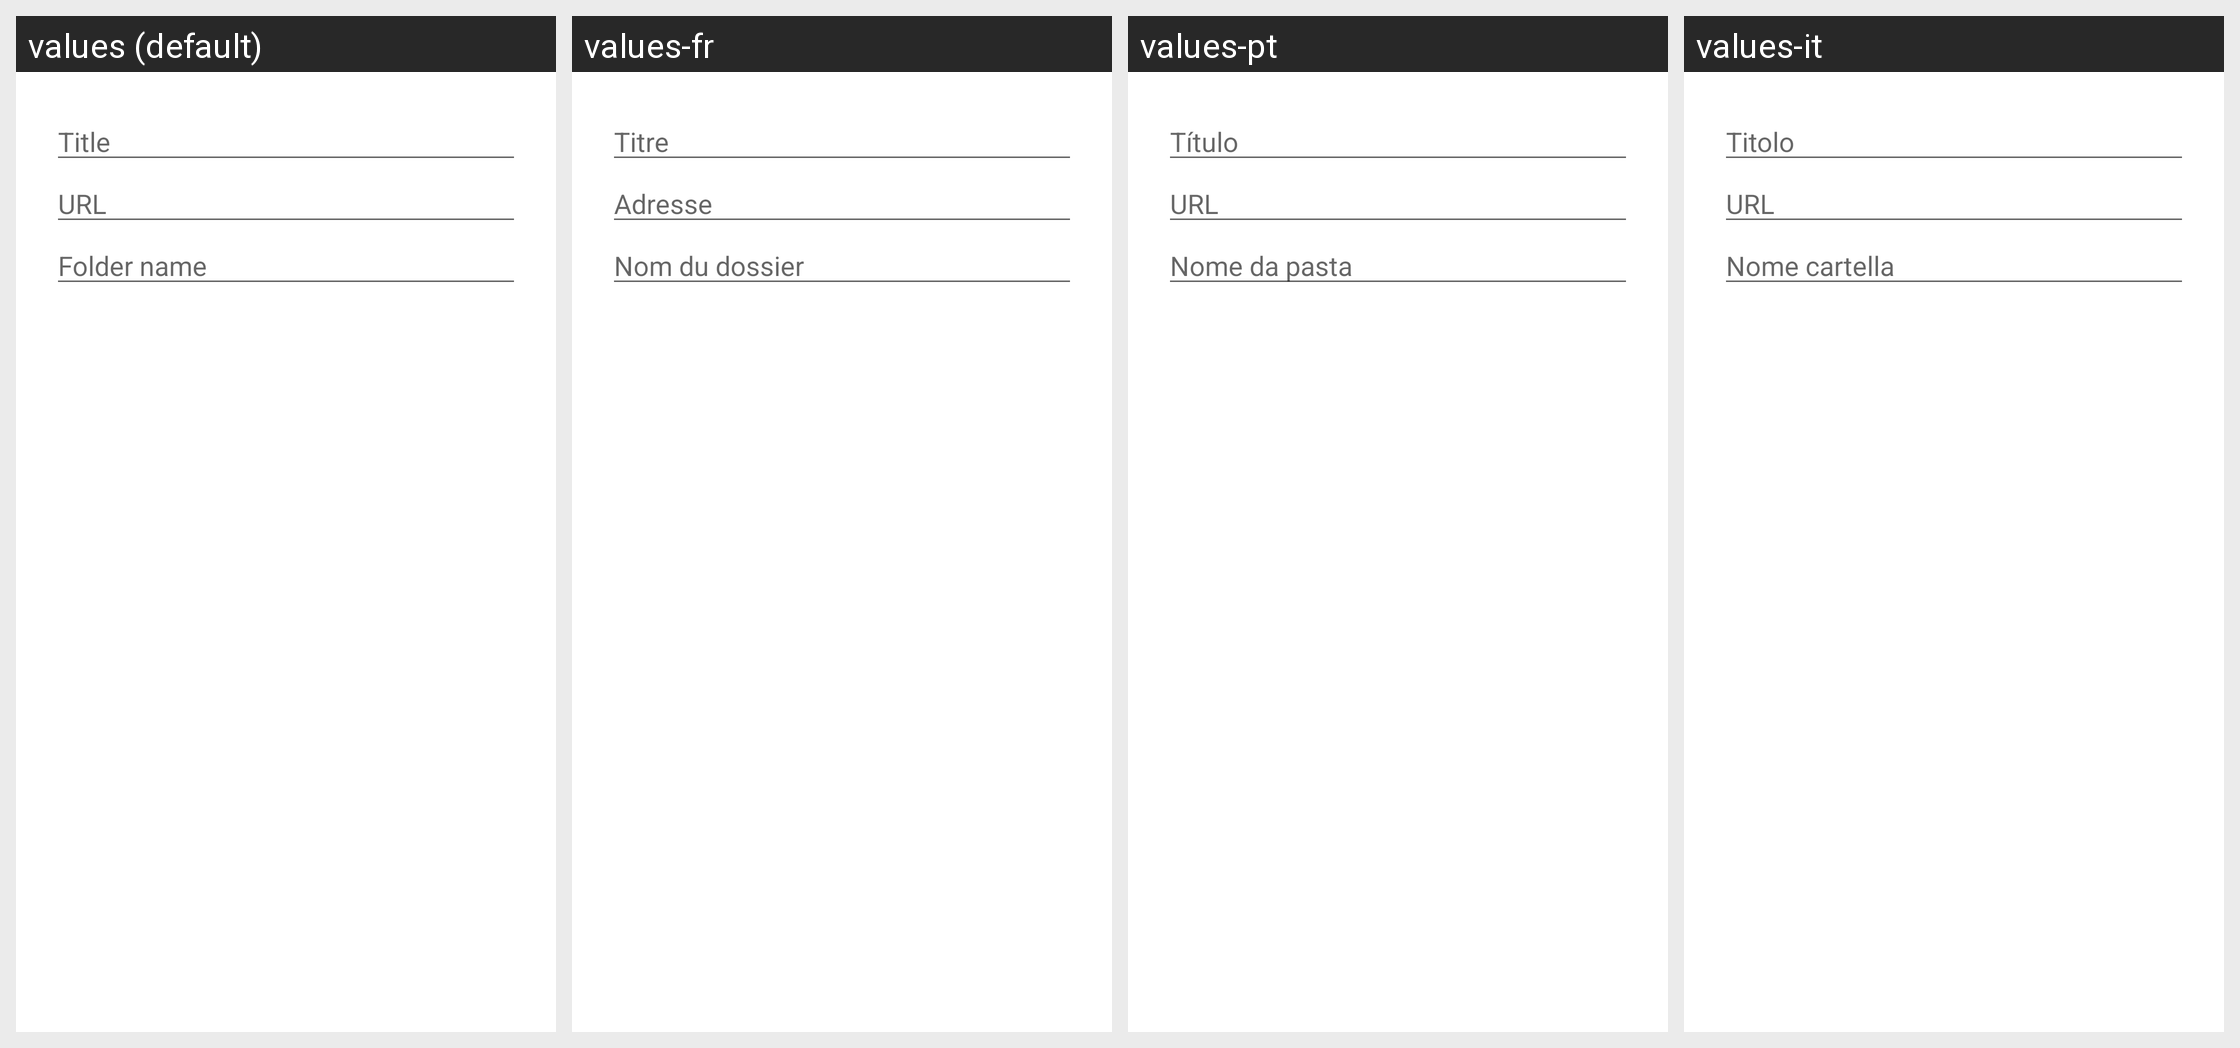

Translations of the strings shown on this Android screen, per locale in the grid:
Android screen res/layout/dialog_edit_bookmark.xml rendered under 4 locales, left to right: values (default), values-fr, values-pt, values-it. Device: Nexus 5 (rendered at 1080×1920; each locale shown at half size, 540×960, under a caption strip naming it); theme Theme.MaterialComponents.DayNight.NoActionBar.
Other locales in the repository, not shown: values-ar, values-br, values-de, values-el, values-es, values-gr, values-hu, values-iw, values-ja, values-ko, values-lt, values-nl, values-pl, values-pt-rBR, values-ru, values-sr, values-tr, values-zh-rCN, values-zh-rTW.
Strings drawn on this screen, with the default value and each locale's value (text and hints the layout hard-codes, and strings that could not be matched under every locale, appear in the picture but are not listed):

hint_title
  values: Title
  values-fr: Titre
  values-pt: Título
  values-it: Titolo

hint_url
  values: URL
  values-fr: Adresse
  values-pt: URL
  values-it: URL

folder
  values: Folder name
  values-fr: Nom du dossier
  values-pt: Nome da pasta
  values-it: Nome cartella
